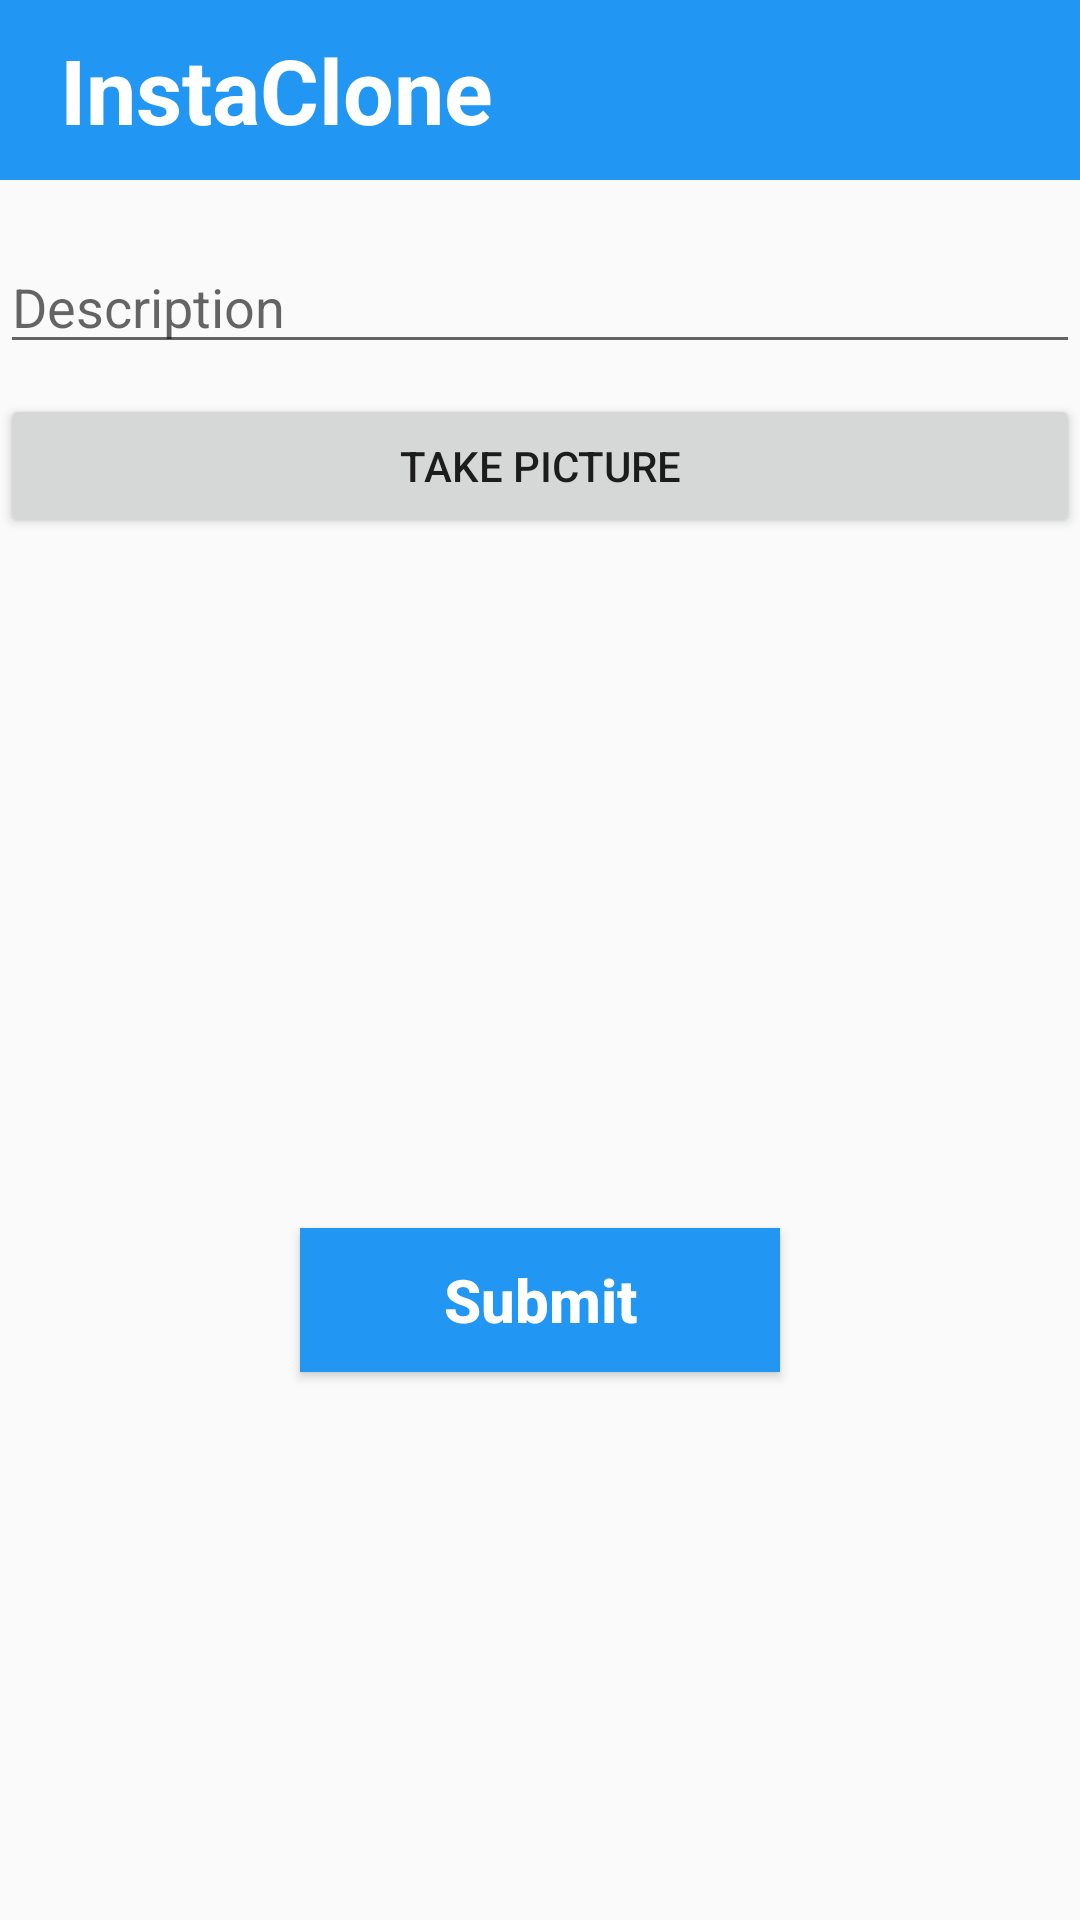

Layout XML and referenced resources for this Android screen:
<!-- AndroidManifest.xml: application theme AppTheme.NoActionBar -->
<!-- res/layout/activity_main.xml -->
<?xml version="1.0" encoding="utf-8"?>
<RelativeLayout
    xmlns:android="http://schemas.android.com/apk/res/android"
    xmlns:app="http://schemas.android.com/apk/res-auto"
    xmlns:tools="http://schemas.android.com/tools"
    android:layout_width="match_parent"
    android:layout_height="match_parent"
    tools:context=".MainActivity">

    
    <RelativeLayout
        android:layout_width="match_parent"
        android:layout_height="60dp"
        android:paddingStart="20dp"
        android:paddingEnd="0dp"
        android:background="@drawable/shape_rect_app_bar">

        <TextView
            android:layout_width="wrap_content"
            android:layout_height="wrap_content"
            android:layout_centerVertical="true"
            android:text="@string/app_name"
            android:textStyle="bold"
            android:textSize="30sp"
            android:textColor="@color/colorWhite"/>

    </RelativeLayout>



    <EditText
        android:id="@+id/etDescription"
        android:layout_width="match_parent"
        android:layout_height="wrap_content"
        android:ems="10"
        android:hint="@string/description"
        android:layout_marginTop="80dp"
        />

    <Button
        android:id="@+id/btnCaptureImage"
        android:layout_below="@id/etDescription"
        android:layout_width="match_parent"
        android:layout_height="wrap_content"
        android:text="@string/take_picture"
        android:layout_marginTop="10dp"
        />

    <ImageView
        android:id="@+id/ivPostImage"
        android:layout_below="@+id/btnCaptureImage"
        android:layout_width="match_parent"
        android:layout_height="200dp"
        tools:srcCompat="@tools:sample/avatars"
        android:layout_marginTop="10dp"
        />

    <Button
        android:id="@+id/btnSubmit"
        android:layout_below="@+id/ivPostImage"
        android:layout_width="match_parent"
        android:layout_height="wrap_content"
        android:text="@string/submit"
        android:layout_marginTop="20dp"
        android:layout_marginLeft="100dp"
        android:layout_marginRight="100dp"
        android:textColor="@color/colorWhite"
        android:textSize="20sp"
        android:textAllCaps="false"
        android:textStyle="bold"
        android:background="@drawable/shape_rect_app_bar"
        />


</RelativeLayout>
<!-- resources referenced by this layout -->
<resources>
  <color name="colorWhite">#FFFFFF</color>
  <!-- drawable shape_rect_app_bar (drawable-v24) -->
  <?xml version="1.0" encoding="utf-8"?>
  <shape
      xmlns:android="http://schemas.android.com/apk/res/android"
      android:shape="rectangle">
  
      <corners android:radius="0dp"/>
  
      <solid android:color="#2196f3"/>
  
      <stroke android:color="#2196f3"
          android:width="1dp"/>
  
  </shape>
  <string name="app_name">InstaClone</string>
  <string name="description">Description</string>
  <string name="submit">Submit</string>
  <string name="take_picture">Take Picture</string>
  <style name="AppTheme.NoActionBar">
          <item name="windowActionBar">false</item>
          <item name="windowNoTitle">true</item>
      </style>
</resources>
